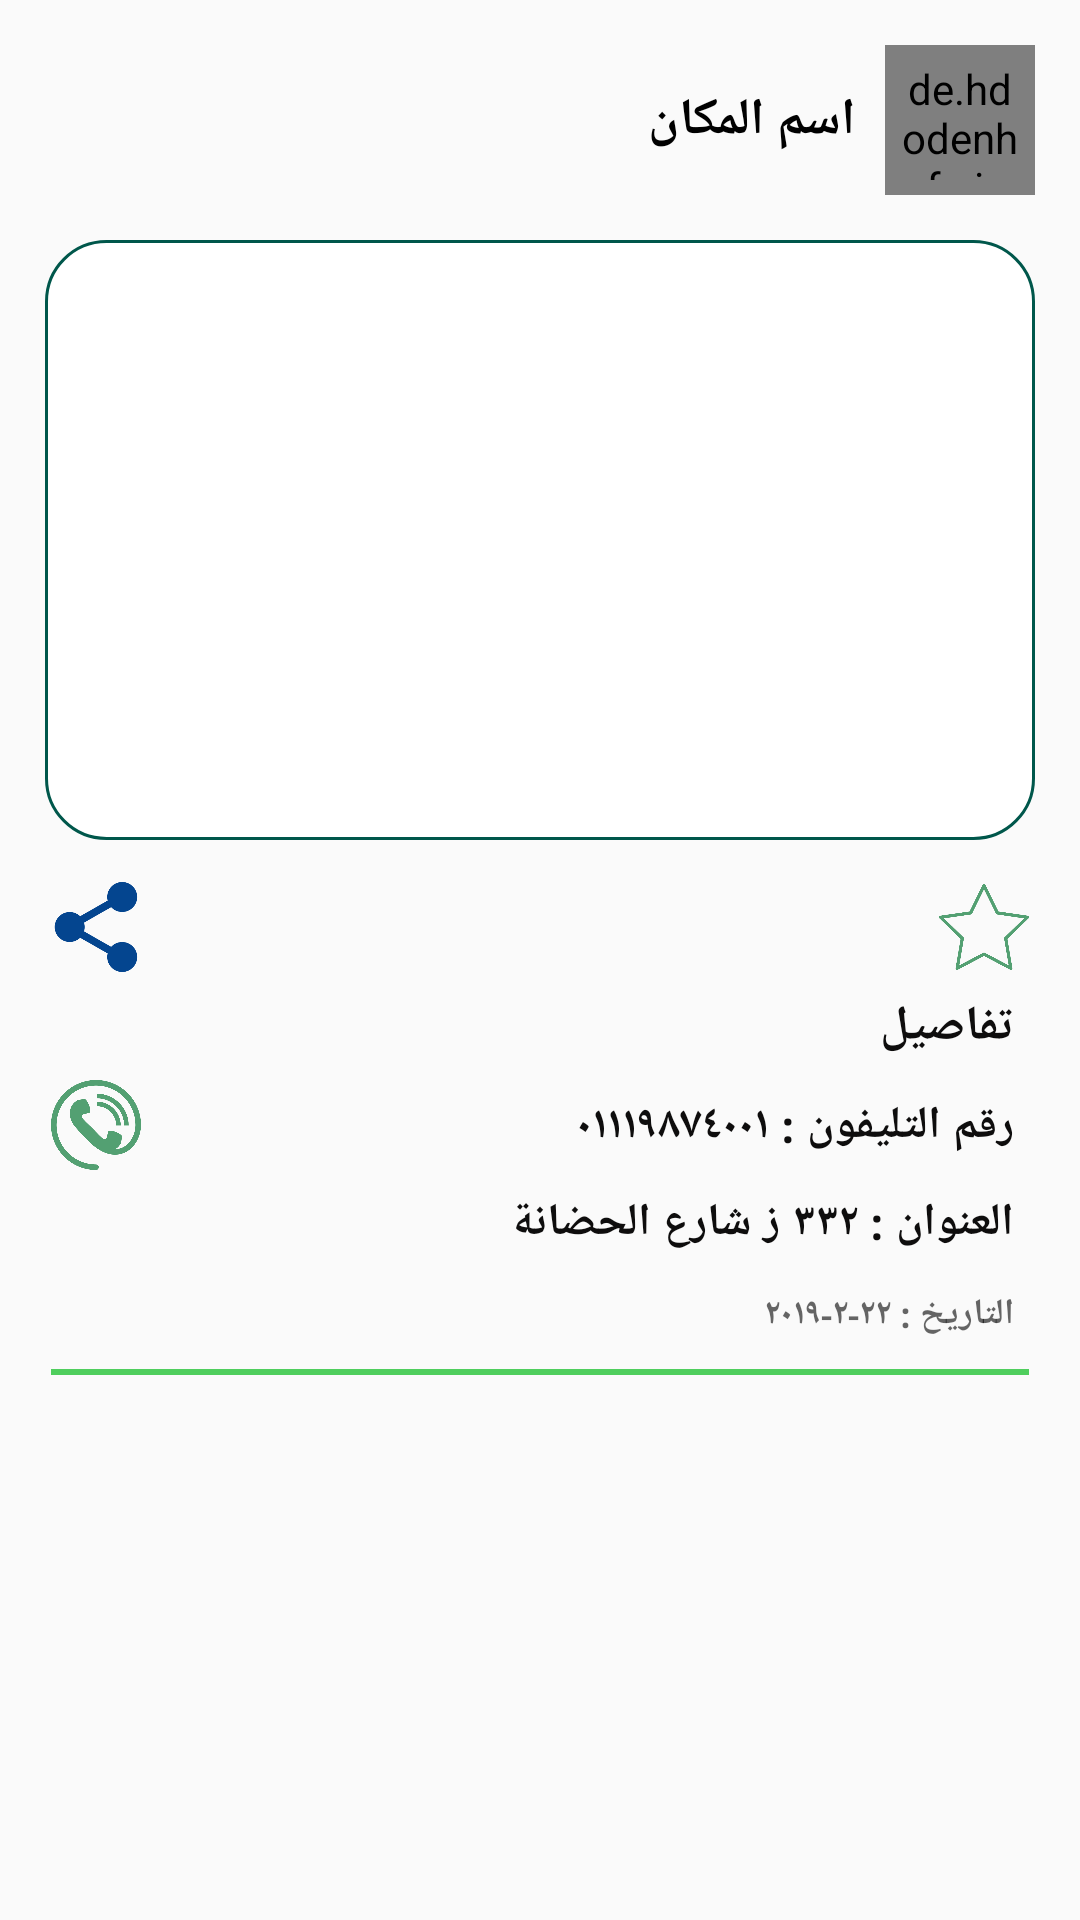

This screen was rendered from an Android layout file. Write that file and the resources it references.
<!-- AndroidManifest.xml: application theme AppTheme -->
<!-- res/layout/itemlistnews.xml -->
<?xml version="1.0" encoding="utf-8"?>
<FrameLayout android:layout_height="wrap_content"
    android:layout_width="match_parent"
    android:padding="5dp"
    xmlns:android="http://schemas.android.com/apk/res/android"
    xmlns:app="http://schemas.android.com/apk/res-auto">

    <LinearLayout
        android:layout_width="match_parent"
        android:layout_height="wrap_content"
        android:orientation="vertical"
        android:padding="5dp"
        android:paddingBottom="1dp"
        android:gravity="right"
        android:paddingTop="1dp">

        <LinearLayout
            android:layout_width="match_parent"
            android:layout_height="match_parent"
            android:gravity="right"
            android:padding="5dp"
            android:orientation="horizontal"
            android:paddingBottom="2dp"
            android:paddingTop="2dp">


            <TextView
                android:id="@+id/item_name"
                android:layout_width="wrap_content"
                android:layout_height="wrap_content"
                android:layout_gravity="center"
                android:fontFamily="serif"
                android:text="اسم المكان"
                android:layout_marginRight="10dp"
                android:textAppearance="?android:attr/textAppearanceMedium"
                android:textColor="@android:color/black"
                android:textColorHighlight="@android:color/black"
                android:textColorHint="#80000000"
                android:textSize="17dp"
                android:gravity="right"
                android:textStyle="bold" />


            <de.hdodenhof.circleimageview.CircleImageView
                android:layout_width="50dp"
                android:id="@+id/user_img"
                android:padding="5dp"
                android:src="@drawable/logo_custom"
                app:civ_border_color="@color/colorPrimary"
                app:civ_border_width="1dp"
                android:layout_height="50dp" />

        </LinearLayout>
        <RelativeLayout
            android:layout_width="wrap_content"
            android:layout_height="match_parent"
            android:gravity="center"
            android:padding="5dp"
            android:layout_marginTop="5dp"
            android:paddingBottom="2dp"
            android:paddingTop="2dp">


                <ImageView
                    android:layout_width="match_parent"
                    android:id="@+id/item_post"
                    android:scaleType="fitXY"
                    android:background="@drawable/background_border"
                    android:layout_height="200dp" />


        </RelativeLayout>

        <LinearLayout
            android:layout_width="match_parent"
            android:layout_height="match_parent"
            android:layout_weight="0.5"
            android:padding="2dp"
            android:orientation="horizontal">


            <LinearLayout
                android:layout_width="match_parent"
                android:layout_height="match_parent"
                android:orientation="vertical"
                android:gravity="center_vertical"
                android:padding="5dp"
                android:layout_weight="0.3">

                <RelativeLayout
                    android:layout_width="match_parent"
                    android:layout_height="wrap_content"
                    android:layout_marginTop="2dp">

                    <ImageView
                        android:id="@+id/sharee"
                        android:layout_width="30dp"
                        android:layout_height="30dp"
                        android:layout_alignParentLeft="true"
                        android:src="@drawable/share_new"
                        />
                    <ImageView
                        android:id="@+id/star"
                        android:layout_width="30dp"
                        android:layout_height="30dp"
                        android:layout_alignParentRight="true"
                        android:src="@drawable/stargreen"
                        />

                </RelativeLayout>

                <TextView
                    android:id="@+id/item_details"
                    android:layout_width="match_parent"
                    android:layout_height="wrap_content"
                    android:layout_gravity="center"
                    android:fontFamily="serif"
                    android:layout_marginTop="2dp"
                    android:text="تفاصيل"
                    android:gravity="right"
                    android:textColor="@color/black"
                    android:textAppearance="?android:attr/textAppearanceMedium"
                    android:padding="5dp"
                    android:textSize="16dp"
                    android:textStyle="bold" />

                <RelativeLayout
                    android:layout_width="match_parent"
                    android:layout_height="wrap_content"
                    android:layout_marginTop="2dp">

                    <TextView
                        android:id="@+id/item_telephone"
                        android:layout_width="wrap_content"
                        android:layout_height="wrap_content"
                        android:fontFamily="serif"
                        android:text="رقم التليفون : ٠١١١٩٨٧٤٠٠١"
                        android:gravity="right"
                        android:padding="5dp"
                        android:layout_alignParentRight="true"
                        android:textAppearance="?android:attr/textAppearanceMedium"
                        android:textColor="@color/black"
                        android:textSize="15dp"
                        android:textStyle="bold" />
                    <ImageView
                        android:id="@+id/callee"
                        android:layout_width="30dp"
                        android:layout_height="30dp"
                        android:layout_alignParentLeft="true"
                        android:src="@drawable/call_menu"
                        />

                </RelativeLayout>


                <TextView
                    android:id="@+id/item_address"
                    android:layout_width="match_parent"
                    android:layout_height="wrap_content"
                    android:layout_gravity="center"
                    android:fontFamily="serif"
                    android:layout_marginTop="2dp"
                    android:text="العنوان : ٣٣٢ ز شارع الحضانة"
                    android:gravity="right"
                    android:padding="5dp"
                    android:textAppearance="?android:attr/textAppearanceMedium"
                    android:textColor="@color/black"
                    android:textSize="15dp"
                    android:textStyle="bold" />

                <TextView
                    android:id="@+id/item_date"
                    android:layout_width="match_parent"
                    android:layout_height="wrap_content"
                    android:layout_gravity="center"
                    android:fontFamily="serif"
                    android:layout_marginTop="2dp"
                    android:text="التاريخ : ٢٢-٢-٢٠١٩"
                    android:gravity="right"
                    android:padding="5dp"
                    android:textAppearance="?android:attr/textAppearanceMedium"

                    android:textSize="12dp"
                    android:textStyle="bold" />


                <LinearLayout
                    android:layout_width="match_parent"
                    android:layout_height="2dp"
                    android:layout_marginTop="5dp"
                    android:background="@color/colorPrimary"/>

            </LinearLayout>

        </LinearLayout>







    </LinearLayout>
</FrameLayout>
<!-- resources referenced by this layout -->
<resources>
  <color name="black">#FF0E0D0D</color>
  <color name="colorPrimary">#4FCE5D</color>
  <!-- drawable background_border (drawable) -->
  <shape xmlns:android="http://schemas.android.com/apk/res/android"
      android:shape="rectangle"  >
      
      <stroke android:width="3px"
          android:color="@color/colorPrimaryDark"/>
  
      
      <corners android:bottomLeftRadius="20dp"
          android:topLeftRadius="20dp"
          android:bottomRightRadius="20dp"
          android:topRightRadius="20dp" />
  
      
      <gradient android:startColor="@android:color/white"
          android:endColor="@android:color/white"
          android:centerColor="@android:color/white"
          android:angle="90"/>
  </shape>
  <!-- drawable call_menu: png bitmap (drawable, 34203 bytes) -->
  <!-- drawable logo_custom: jpg bitmap (drawable, 124910 bytes) -->
  <!-- drawable share_new: png bitmap (drawable, 4356 bytes) -->
  <!-- drawable stargreen: png bitmap (drawable, 24042 bytes) -->
  <style name="AppTheme" parent="Theme.AppCompat.Light.DarkActionBar">
          
          <item name="colorPrimary">@color/colorPrimary</item>
          <item name="colorPrimaryDark">@color/colorPrimaryDark</item>
          <item name="colorAccent">@color/colorAccent</item>
      </style>
  <color name="colorPrimaryDark">#00574B</color>
  <color name="colorAccent">#FFFFFF</color>
</resources>
